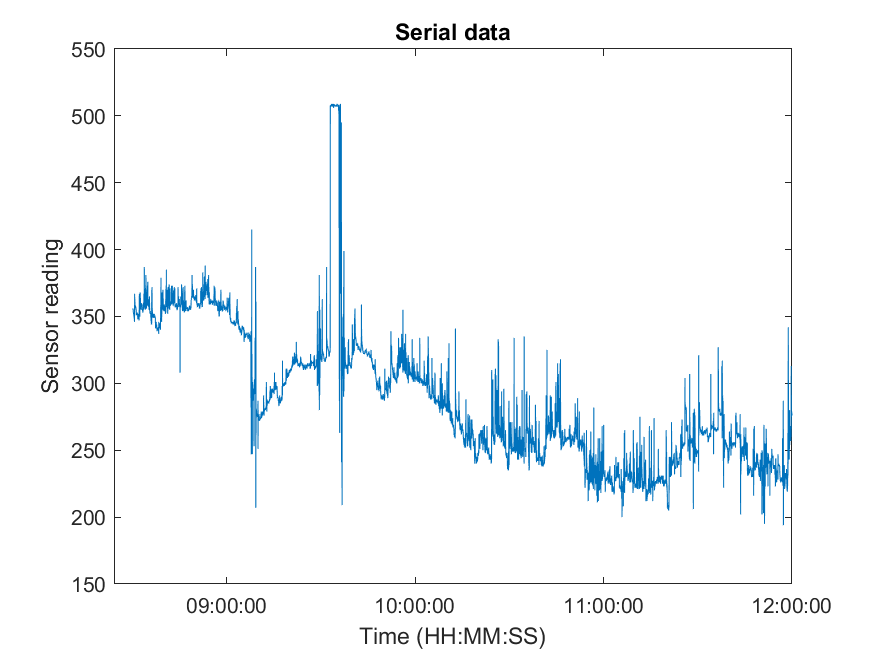

Values plotted in this chart, from the file beside it:
Time (hr:min:sec), Time (s), Serial data, Resistance
8:30:01, 1, 356, 111282
8:30:02, 2, 356, 111282
8:30:03, 3, 355, 110446
8:30:04, 4, 355, 110446
8:30:05, 5, 355, 110446
8:30:06, 6, 355, 110446
8:30:07, 7, 355, 110446
8:30:08, 8, 353, 108805
8:30:09, 9, 353, 108805
8:30:10, 10, 353, 108805
8:30:11, 11, 353, 108805
8:30:12, 12, 353, 108805
8:30:13, 13, 353, 108805
8:30:14, 14, 352, 108000
8:30:15, 15, 352, 108000
8:30:16, 16, 352, 108000
8:30:17, 17, 352, 108000
8:30:18, 18, 351, 107205
8:30:19, 19, 351, 107205
8:30:20, 20, 351, 107205
8:30:21, 21, 351, 107205
8:30:22, 22, 349, 105644
8:30:23, 23, 350, 106420
8:30:24, 24, 349, 105644
8:30:25, 25, 349, 105644
8:30:26, 26, 349, 105644
8:30:27, 27, 349, 105644
8:30:28, 28, 348, 104878
8:30:29, 29, 349, 105644
8:30:30, 30, 347, 104121
8:30:31, 31, 347, 104121
8:30:32, 32, 346, 103373
8:30:33, 33, 352, 108000
8:30:34, 34, 367, 121241
8:30:35, 35, 364, 118378
8:30:36, 36, 364, 118378
8:30:37, 37, 363, 117450
8:30:38, 38, 363, 117450
8:30:39, 39, 361, 115629
8:30:40, 40, 361, 115629
8:30:41, 41, 360, 114737
8:30:42, 42, 359, 113856
8:30:43, 43, 359, 113856
8:30:44, 44, 359, 113856
8:30:45, 45, 358, 112987
8:30:46, 46, 358, 112987
8:30:47, 47, 357, 112129
8:30:48, 48, 356, 111282
8:30:49, 49, 358, 112987
8:30:50, 50, 357, 112129
8:30:51, 51, 357, 112129
8:30:52, 52, 358, 112987
8:30:53, 53, 357, 112129
8:30:54, 54, 356, 111282
8:30:55, 55, 357, 112129
8:30:56, 56, 356, 111282
8:30:57, 57, 357, 112129
8:30:58, 58, 356, 111282
8:30:59, 59, 356, 111282
8:31:00, 60, 356, 111282
... 12,540 more rows
